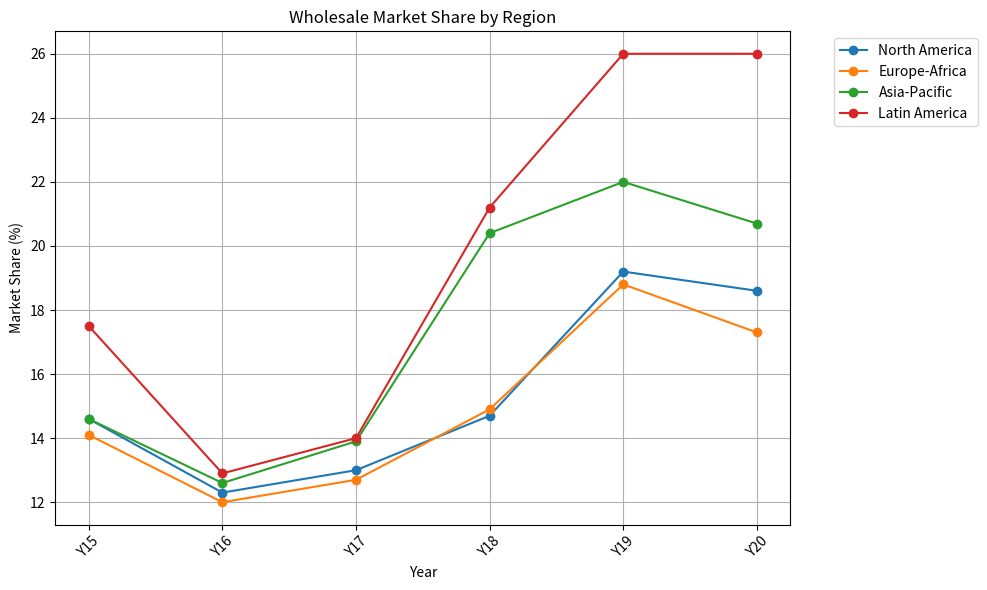

Reproduce this figure in Python.
# -*- coding: utf-8 -*-
"""
Created on Tue Apr 30 16:23:05 2024

@author: porte
"""

"""
Created on Mon Apr 29 20:34:52 2024

@author: porte
"""

import matplotlib.pyplot as plt

# Data
regions = ['North America', 'Europe-Africa', 'Asia-Pacific', 'Latin America']
years = [ 'Y15', 'Y16', 'Y17', 'Y18', 'Y19', 'Y20']

# Wholesale market share data
wholesale_market_share = {
    'North America': [ 14.60, 12.30, 13.00, 14.70, 19.20, 18.60],
    'Europe-Africa': [ 14.10, 12.00, 12.70, 14.90, 18.80, 17.30],
    'Asia-Pacific': [ 14.60, 12.60, 13.90, 20.40, 22.00, 20.70],
    'Latin America': [ 17.50, 12.90, 14.00, 21.20, 26.00, 26.00]
}

# Plotting
plt.figure(figsize=(10, 6))

for region in regions:
    plt.plot(years, wholesale_market_share[region], marker='o', label=region)

plt.title('Wholesale Market Share by Region')
plt.xlabel('Year')
plt.ylabel('Market Share (%)')
plt.xticks(rotation=45)
plt.legend(bbox_to_anchor=(1.05, 1), loc='upper left')
plt.grid(True)

plt.tight_layout()
plt.show()